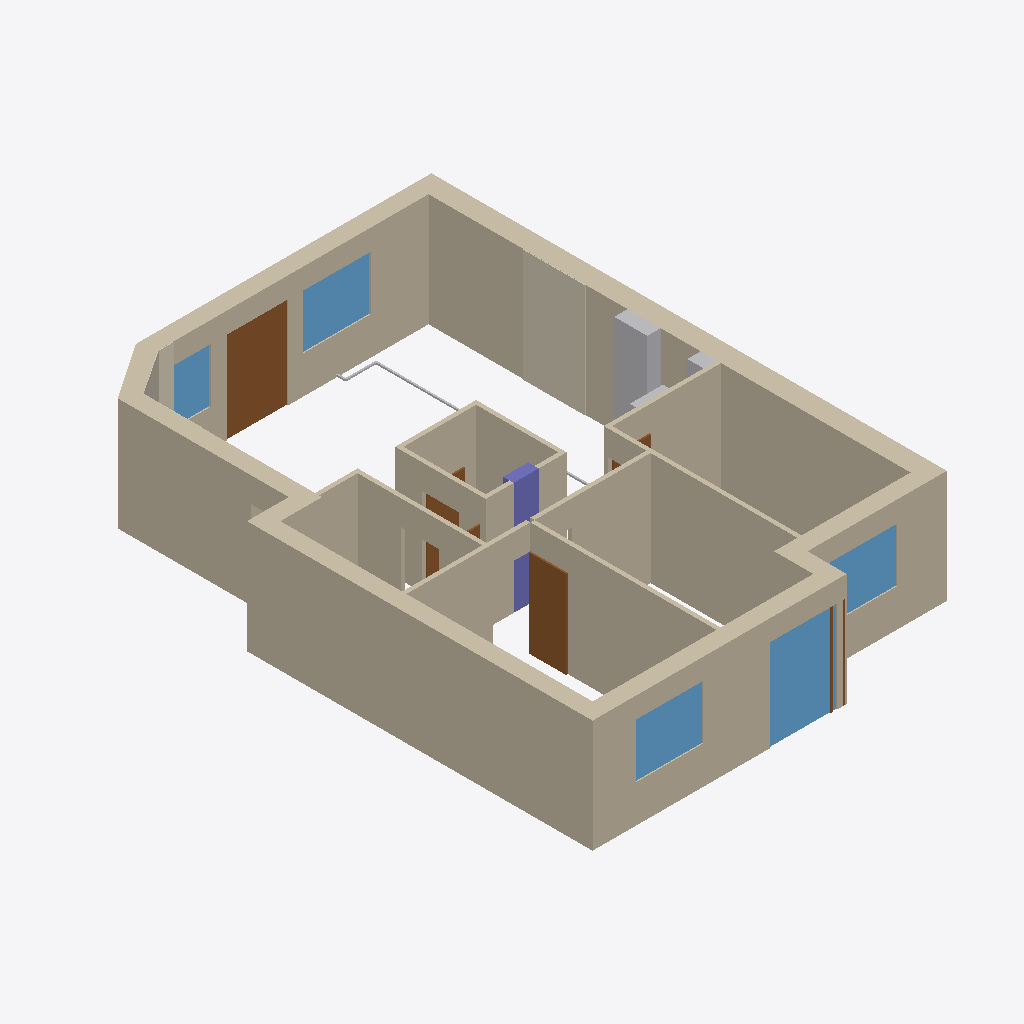
Isometric view of an IFC building model (IFC-SPF (STEP), schema IFC4, length unit millimetre), seen from the south-west, elements coloured by IFC class: 20 walls (beige), 6 doors (brown), 6 other elements (light grey), 5 windows (light blue), 3 coverings (cream), 1 column (violet).
Extent 9.4 m × 13.3 m × 2.7 m (x, y, z). Elements (66): 20 IfcWall, 13 IfcPipeSegment, 9 IfcBuildingElementProxy, 8 IfcDoor, 5 IfcWindow, 4 IfcCovering, 3 IfcSanitaryTerminal, 1 IfcColumn, 1 IfcElectricAppliance, 1 IfcTank, 1 IfcUnitaryEquipment.

HEADER;
FILE_DESCRIPTION(('ViewDefinition[DesignTransferView]'),'2;1');
FILE_NAME('/dev/null','2026-10-03T12:24:02+02:00',(''),(''),'IfcOpenShell 0.8.6-alpha260913','IfcOpenShell 0.8.6-alpha260913','Nobody');
FILE_SCHEMA(('IFC4'));
ENDSEC;
DATA;
#1=IFCPROJECT('1A3ctoAzbAIBVYMvM$ttFr',$,'Mieszkanie - stan istniejący',$,$,$,$,(#10),#5);
#12=IFCSITE('1qHLoyCPr51xks1FdX3CUr',$,'Site',$,$,$,$,$,$,$,$,$,$,$);
#13=IFCBUILDING('3IeV3SNCH1IOziPJTnZGbP',$,'Budynek',$,$,$,$,$,$,$,$,$);
#14=IFCBUILDINGSTOREY('1akdRw6kj8aPGuKLHrRhzF',$,'Kondygnacja',$,$,$,$,$,$,$);
#187=IFCWALL('1wUSWZfR17HhwyG1rnAckS',$,'Ściana zewnętrzna 9',$,$,#207,#197,$,$);
#82=IFCWALL('2XBHaM10jC9eYeioBnrvpN',$,'Ściana zewnętrzna 4',$,$,#102,#92,$,$);
#18=IFCWALL('2NyxjBru5EOgMzcmUe1Xqf',$,'Ściana zewnętrzna 1',$,$,#39,#28,$,$);
#103=IFCWALL('1B5VOKrzv5FR3iQk$IeYNb',$,'Ściana zewnętrzna 5',$,$,#123,#113,$,$);
#145=IFCWALL('0Q0WgQvhj42Bf60RMZI6vw',$,'Ściana zewnętrzna 7',$,$,#165,#155,$,$);
#378=IFCWALL('0Q_uItCOn1XAKNiuGh0$QH',$,'Ściana sypialnia 3 / korytarz',$,$,#394,#389,$,$);
#361=IFCWALL('2yuGtfvWf7KRkar0VNrned',$,'Ściana sypialnia 1 / 2',$,$,#377,#372,$,$);
#61=IFCWALL('0ufPYlzf9ERO7pq1hNrfUf',$,'Ściana zewnętrzna 3',$,$,#81,#71,$,$);
#344=IFCWALL('18bpgxhLXDZwnH1PmIUtRd',$,'Ściana sypialnia 2 / korytarz',$,$,#360,#355,$,$);
#1475=IFCCOVERING('27XJ2laJ933AJwqQ4oHbe5',$,'BRICK_EAST brick_tiles',$,$,#1496,#1486,$,$);
#293=IFCWALL('0anGd_$fX6xgTecKnet_MM',$,'W_258',$,$,#309,#304,$,$);
#208=IFCWALL('2zEWPw3TH7PhjSNQ8_K6cQ',$,'W_bath_e',$,$,#224,#219,$,$);
#1890=IFCWINDOW('2rhr3nOyf0SuDEmhBZKPVg',$,'Okno OK6',$,$,#1918,#1908,$,$,$,$,$,$);
#2126=IFCDOOR('0OZCb6J7L6LPKDNwlBNWBb',$,'Drzwi OB2',$,$,#2154,#2144,$,$,$,$,$,$);
#327=IFCWALL('34wb2crr9CY9DsUKFkh8cj',$,'Ściana sypialnia 1 / korytarz',$,$,#343,#338,$,$);
#225=IFCWALL('3NHjaJ$$j2nwOmCKHF$buM',$,'W_store_w',$,$,#241,#236,$,$);
#242=IFCWALL('29AW_A1ZDEOBlYpVXwVBAb',$,'W_store_e',$,$,#258,#253,$,$);
#1831=IFCWINDOW('1lIcUHcwn3kQ7DGP8$Pf5l',$,'Okno OK5',$,$,#1859,#1849,$,$,$,$,$,$);
#2185=IFCWINDOW('2EyPkeXDr1VvVHf_9ghfSe',$,'Okno OB3',$,$,#2213,#2203,$,$,$,$,$,$);
#1681=IFCDOOR('1jnGco4TzA4gig4T_q49Hg',$,'Drzwi D5',$,$,#1701,#1691,$,$,$,$,$,$);
#526=IFCBUILDINGELEMENTPROXY('2SIse2f$DEj94f7gzcZBSM',$,'SH_vent wentylacja / ventilation',$,$,#546,#536,$,$);
#276=IFCWALL('25G7k5pL94TAQQwh38Ew8R',$,'W_store_s',$,$,#292,#287,$,$);
#259=IFCWALL('1Fc3yRz5v3eOCjX7Mip7en',$,'W_store_n',$,$,#275,#270,$,$);
#2008=IFCWINDOW('0JpPfOSYT1Ugs5SqfQEevO',$,'Okno OK7',$,$,#2036,#2026,$,$,$,$,$,$);
#310=IFCWALL('0L3qUWeCj2qwjsn7tcbuKH',$,'W_bath_n',$,$,#326,#321,$,$);
#505=IFCCOLUMN('0ZqZpllHr0L8eyhec_lM3p',$,'C_store',$,$,#525,#515,$,$);
#2067=IFCWINDOW('0udqOQ4MHB_8Am6s8dkBrl',$,'Okno OB1',$,$,#2095,#2085,$,$,$,$,$,$);
#166=IFCWALL('2QrUcpz4PB_A6seNJU2vPu',$,'Ściana zewnętrzna 8',$,$,#186,#176,$,$);
#40=IFCWALL('23hQYmLunFBg2mKCIs9YJF',$,'Ściana zewnętrzna 2',$,$,#60,#50,$,$);
#124=IFCWALL('2Jqd0fWW5F$9uo4Q_Gur9U',$,'Ściana zewnętrzna 6',$,$,#144,#134,$,$);
#1631=IFCDOOR('3lElAVJ7jENuFDmZUSZknw',$,'Drzwi D8',$,$,#1651,#1641,$,$,$,$,$,$);
#1373=IFCCOVERING('0nxuqnPE5FQ8FPE7nWjQ6y',$,'BRICK_NORTH_OB1 brick_tiles',$,$,#1394,#1384,$,$);
#1949=IFCDOOR('3SC9yg7aTDMv3lXKIqn387',$,'Drzwi DK6',$,$,#1977,#1967,$,$,$,$,$,$);
#1407=IFCCOVERING('1fqJmxs5DCq85HG6xy6IZh',$,'BRICK_NW_CHAMFER brick_tiles',$,$,#1428,#1418,$,$);
#547=IFCBUILDINGELEMENTPROXY('3N30ftnZ53ZgAs4QzFrPqk',$,'SH_san kanalizacja / drainage',$,$,#567,#557,$,$);
#829=IFCPIPESEGMENT('1iJYmSGsn7JAf4Zg9yNzZO',$,'AC_living_lines 3',$,$,#849,#839,$,$);
#568=IFCUNITARYEQUIPMENT('3cwxpz6k1CdQdTgwXDIDac',$,'AC_living Klimatyzator ścienny',$,$,#588,#578,$,$);
#1781=IFCDOOR('0T9s9HSRHChPfEfS7Cj5tg',$,'Drzwi D7',$,$,#1801,#1791,$,$,$,$,$,$);
#858=IFCPIPESEGMENT('0tgbm_LiPEzQVTt23bwR3N',$,'AC_living_lines 4',$,$,#878,#868,$,$);
#1581=IFCDOOR('3ud6UrYifFwuElwoSZjLMu',$,'Drzwi D4',$,$,#1601,#1591,$,$,$,$,$,$);
#887=IFCPIPESEGMENT('2QMhJYkn94NQ$F3P3N4zyM',$,'AC_living_lines 5',$,$,#907,#897,$,$);
ENDSEC;
